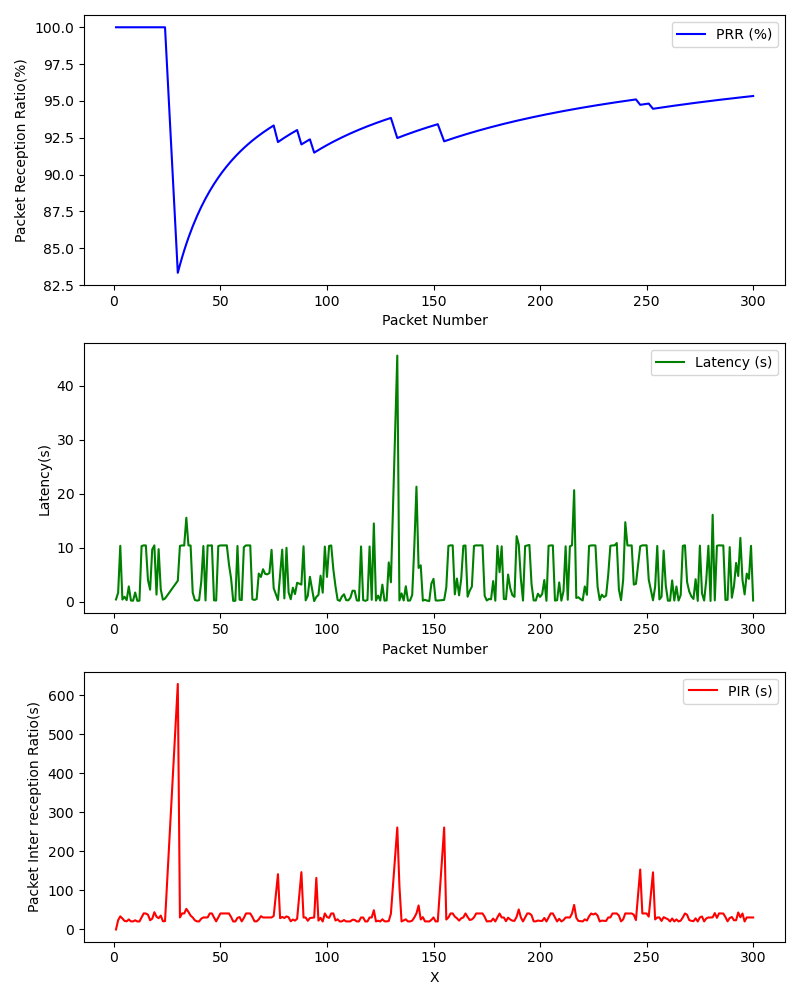

Values plotted in this chart, from the file beside it:
, Timestamp, Packet Number, PRR (%), Latency (ms), PIR (ms), S_Lat, S_Lon, S_Timestamp, S_Alt, S_Speed, R_Lat, R_Lon, R_Timestamp, R_Alt, R_Speed
0, 1709328166, 1, 100.0, 0.4407, 0.0, , , , , , , , , , 
1, 1709328166, 2, 100.0, 1.698, 23.61, , , , , , , , , , 
2, 1709328167, 3, 100.0, 10.38, 33.52, , , , , , , , , , 
3, 1709328167, 4, 100.0, 0.4247, 28.13, , , , , , , , , , 
4, 1709328167, 5, 100.0, 0.9389, 21.9, , , , , , , , , , 
5, 1709328167, 6, 100.0, 0.3121, 20.79, , , , , , , , , , 
6, 1709328168, 7, 100.0, 2.857, 25.61, , , , , , , , , , 
7, 1709328168, 8, 100.0, 0.2515, 20.68, , , , , , , , , , 
8, 1709328168, 9, 100.0, 0.2063, 20.58, , , , , , , , , , 
9, 1709328168, 10, 100.0, 1.729, 23.48, , , , , , , , , , 
10, 1709328169, 11, 100.0, 0.1903, 20.45, , , , , , , , , , 
11, 1709328169, 12, 100.0, 0.2087, 20.44, , , , , , , , , , 
12, 1709328169, 13, 100.0, 10.33, 30.65, , , , , , , , , , 
13, 1709328169, 14, 100.0, 10.46, 41.15, , , , , , , , , , 
14, 1709328170, 15, 100.0, 10.44, 40.77, , , , , , , , , , 
15, 1709328170, 16, 100.0, 4.028, 37.79, , , , , , , , , , 
16, 1709328171, 17, 100.0, 2.249, 23.62, , , , , , , , , , 
17, 1709328171, 18, 100.0, 9.709, 27.57, , , , , , , , , , 
18, 1709328171, 19, 100.0, 10.46, 44.14, , , , , , , , , , 
19, 1709328172, 20, 100.0, 1.34, 32.66, , , , , , , , , , 
20, 1709328172, 21, 100.0, 9.761, 28.78, , , , , , , , , , 
21, 1709328172, 22, 100.0, 2.316, 35.57, , , , , , , , , , 
22, 1709328172, 23, 100.0, 0.396, 20.96, , , , , , , , , , 
23, 1709328173, 24, 100.0, 0.6061, 21.26, , , , , , , , , , 
24, 1709328179, 30, 83.33, 3.918, 628.8, , , , , , , , , , 
25, 1709328179, 31, 83.87, 10.37, 30.71, , , , , , , , , , 
26, 1709328180, 32, 84.38, 10.45, 40.97, , , , , , , , , , 
27, 1709328180, 33, 84.85, 10.43, 40.96, , , , , , , , , , 
28, 1709328180, 34, 85.29, 15.58, 52.75, , , , , , , , , , 
29, 1709328181, 35, 85.71, 10.45, 44.79, , , , , , , , , , 
30, 1709328181, 36, 86.11, 10.44, 35.65, , , , , , , , , , 
31, 1709328182, 37, 86.49, 1.69, 30.62, , , , , , , , , , 
32, 1709328182, 38, 86.84, 0.348, 23.41, , , , , , , , , , 
33, 1709328182, 39, 87.18, 0.2299, 20.7, , , , , , , , , , 
34, 1709328182, 40, 87.5, 0.3197, 20.53, , , , , , , , , , 
35, 1709328183, 41, 87.8, 3.697, 27.56, , , , , , , , , , 
36, 1709328183, 42, 88.1, 10.34, 30.78, , , , , , , , , , 
37, 1709328183, 43, 88.37, 0.2541, 30.58, , , , , , , , , , 
38, 1709328183, 44, 88.64, 10.45, 30.83, , , , , , , , , , 
39, 1709328184, 45, 88.89, 10.42, 40.94, , , , , , , , , , 
40, 1709328184, 46, 89.13, 10.47, 40.97, , , , , , , , , , 
41, 1709328185, 47, 89.36, 0.2792, 30.46, , , , , , , , , , 
42, 1709328185, 48, 89.58, 0.2397, 20.75, , , , , , , , , , 
43, 1709328185, 49, 89.8, 10.34, 30.71, , , , , , , , , , 
44, 1709328185, 50, 90.0, 10.45, 40.95, , , , , , , , , , 
45, 1709328186, 51, 90.2, 10.44, 40.98, , , , , , , , , , 
46, 1709328186, 52, 90.38, 10.45, 41.15, , , , , , , , , , 
47, 1709328187, 53, 90.57, 10.46, 40.77, , , , , , , , , , 
48, 1709328187, 54, 90.74, 6.966, 40.96, , , , , , , , , , 
49, 1709328187, 55, 90.91, 4.343, 31.87, , , , , , , , , , 
50, 1709328188, 56, 91.07, 0.177, 20.43, , , , , , , , , , 
51, 1709328188, 57, 91.23, 0.1937, 20.48, , , , , , , , , , 
52, 1709328188, 58, 91.38, 10.35, 29.62, , , , , , , , , , 
53, 1709328189, 59, 91.53, 0.3963, 31.79, , , , , , , , , , 
54, 1709328189, 60, 91.67, 0.3373, 20.68, , , , , , , , , , 
55, 1709328189, 61, 91.8, 10.13, 29.44, , , , , , , , , , 
56, 1709328189, 62, 91.94, 10.45, 40.95, , , , , , , , , , 
57, 1709328190, 63, 92.06, 10.45, 40.95, , , , , , , , , , 
58, 1709328190, 64, 92.19, 10.45, 40.96, , , , , , , , , , 
59, 1709328191, 65, 92.31, 0.474, 31.98, , , , , , , , , , 
... 226 more rows
